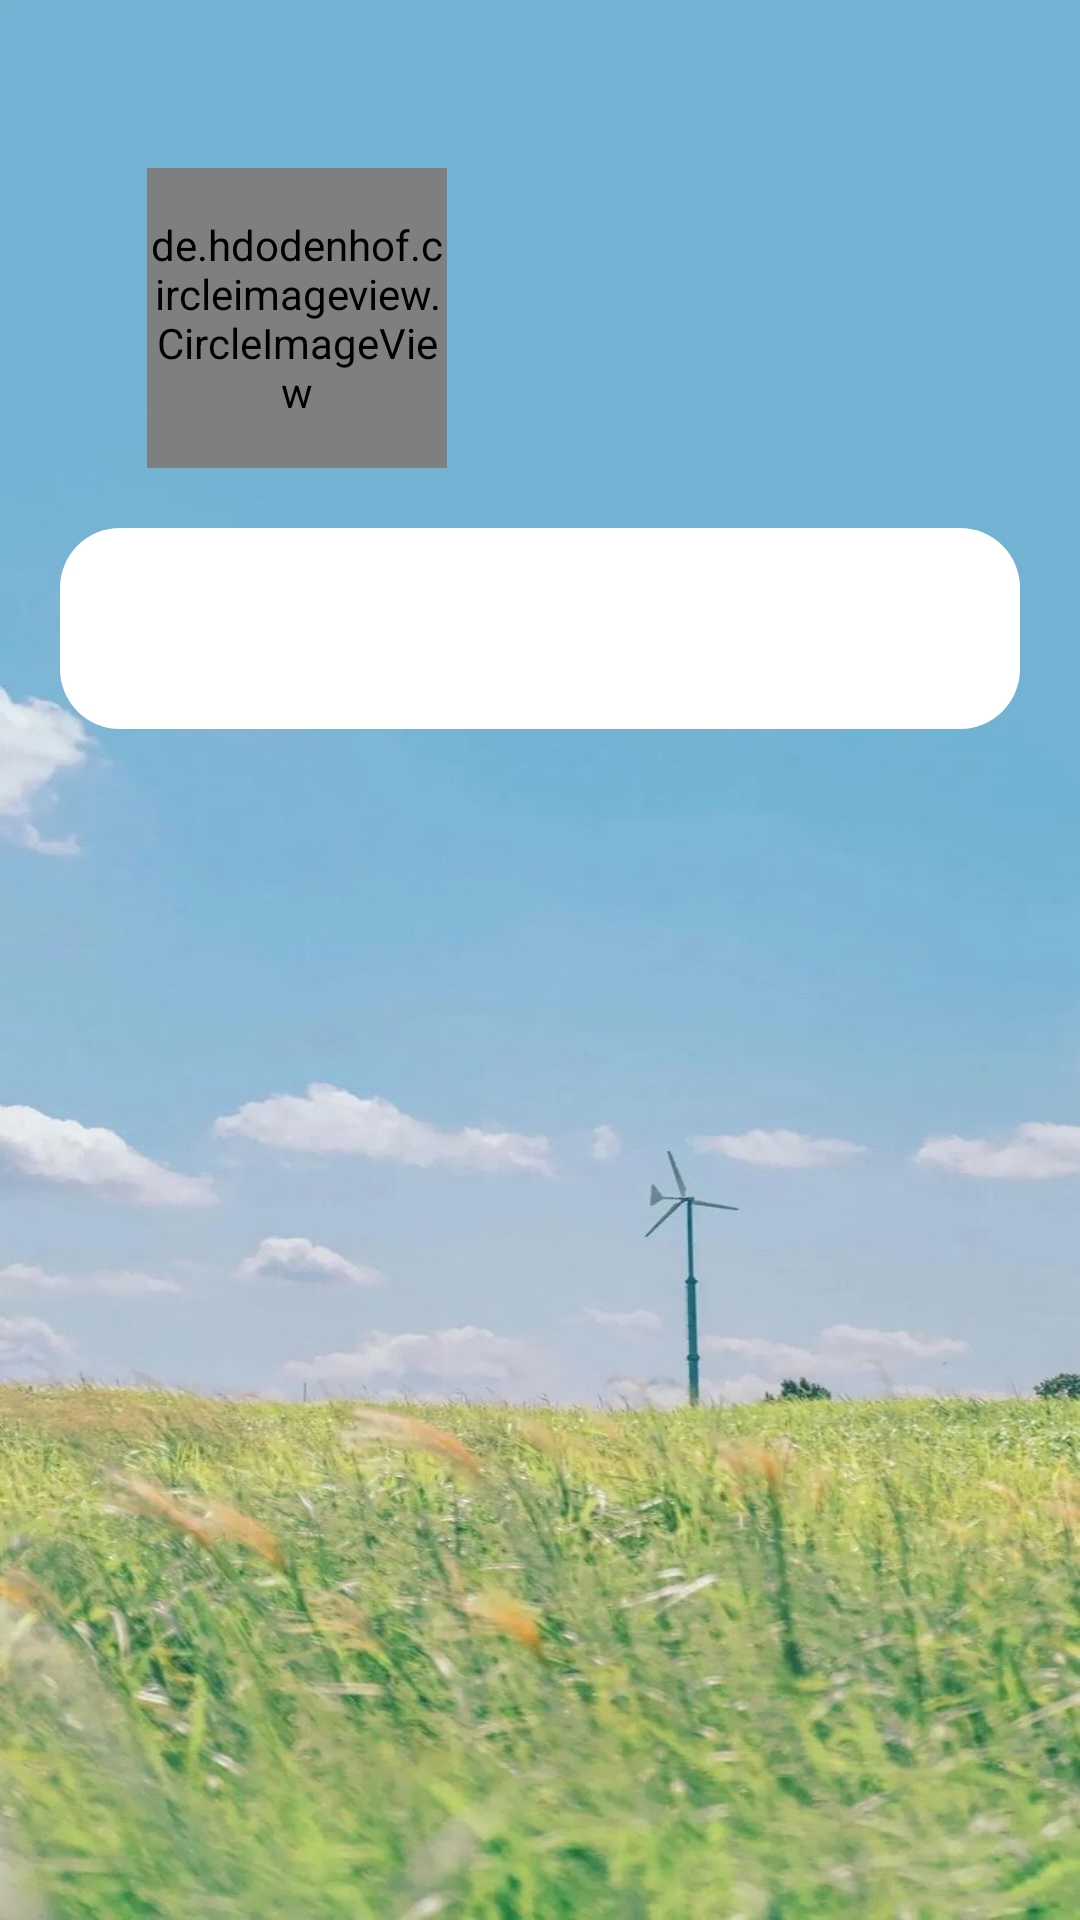

Layout XML and referenced resources for this Android screen:
<!-- AndroidManifest.xml: application theme Theme.XinWen -->
<!-- res/layout/fragment_search.xml -->
<?xml version="1.0" encoding="utf-8"?>
<androidx.constraintlayout.widget.ConstraintLayout xmlns:android="http://schemas.android.com/apk/res/android"
    xmlns:app="http://schemas.android.com/apk/res-auto"
    xmlns:tools="http://schemas.android.com/tools"
    android:layout_width="match_parent"
    android:layout_height="match_parent"
    android:background="@drawable/search_background"
    tools:context=".view.search.SearchFragment">

    <de.hdodenhof.circleimageview.CircleImageView
        android:id="@+id/circleImageView"
        android:layout_width="100dp"
        android:layout_height="100dp"
        android:layout_marginTop="56dp"
        android:src="@drawable/flower"
        app:layout_constraintEnd_toEndOf="parent"
        app:layout_constraintHorizontal_bias="0.189"
        app:layout_constraintStart_toStartOf="parent"
        app:layout_constraintTop_toTopOf="parent" />

    <TextView
        android:id="@+id/creator"
        android:layout_width="wrap_content"
        android:layout_height="wrap_content"
        android:layout_marginStart="35dp"
        android:layout_marginLeft="30dp"
        android:layout_marginTop="68dp"
        android:textColor="@color/white"
        android:textSize="23sp"
        app:layout_constraintStart_toEndOf="@+id/circleImageView"
        app:layout_constraintTop_toTopOf="parent" />

    <TextView
        android:id="@+id/from"
        android:layout_width="wrap_content"
        android:layout_height="wrap_content"
        android:textColor="@color/white"
        android:textSize="23sp"
        tools:layout_editor_absoluteX="199dp"
        tools:layout_editor_absoluteY="122dp"
        app:layout_constraintTop_toTopOf="@+id/creator"
        app:layout_constraintStart_toEndOf="@+id/circleImageView"
        android:layout_marginStart="35dp"
        android:layout_marginLeft="30dp"
        android:layout_marginTop="52dp"/>

    <TextView
        android:id="@+id/hitokoto"
        android:layout_width="match_parent"
        android:layout_height="wrap_content"
        android:layout_marginTop="40dp"
        android:background="@drawable/white_background"
        android:layout_margin="20dp"
        android:padding="20dp"
        android:textSize="20sp"
        app:layout_constraintEnd_toEndOf="parent"
        app:layout_constraintHorizontal_bias="1.0"
        app:layout_constraintStart_toStartOf="parent"
        app:layout_constraintTop_toBottomOf="@+id/circleImageView" />


</androidx.constraintlayout.widget.ConstraintLayout>
<!-- resources referenced by this layout -->
<resources>
  <color name="white">#FFFFFFFF</color>
  <!-- drawable search_background: jpg bitmap (drawable, 97199 bytes) -->
  <!-- drawable white_background (drawable) -->
  <?xml version="1.0" encoding="utf-8"?>
  <shape xmlns:android="http://schemas.android.com/apk/res/android"
      android:shape="rectangle">
      <solid android:color="#FFF" />
      <corners android:radius="20dip" />
  
      <padding
          android:left="10dp"
          android:top="10dp"
          android:right="10dp"
          android:bottom="10dp"/>
  
  
  </shape>
  <style name="Theme.XinWen" parent="Theme.MaterialComponents.Light.NoActionBar">
          
          <item name="colorPrimary">@color/blue1</item>
          <item name="colorPrimaryVariant">@color/blue2</item>
          <item name="colorOnPrimary">@color/white</item>
          
          <item name="colorSecondary">@color/teal_200</item>
          <item name="colorSecondaryVariant">@color/teal_700</item>
          <item name="colorOnSecondary">@color/black</item>
          
          <item name="android:statusBarColor" tools:targetApi="l">?attr/colorPrimaryVariant</item>
          
          <item name="windowNoTitle">true</item>
  
  
      </style>
  <color name="blue1">#03A9F4</color>
  <color name="blue2">#66B8F8</color>
  <color name="teal_200">#FF03DAC5</color>
  <color name="teal_700">#FF018786</color>
  <color name="black">#FF000000</color>
</resources>
